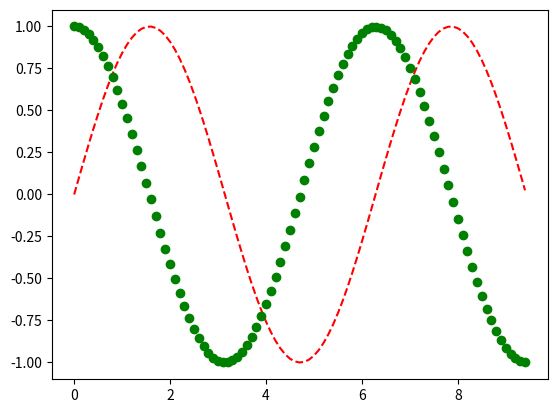

This chart was generated by the following Python code:
import numpy as np
import matplotlib.pyplot as plt

x = np.arange(0,3*np.pi,0.1)
y1 = np.sin(x)
y2 = np.cos(x)
plt.plot(x,y1,'r--')
plt.plot(x,y2,'go')
plt.show()